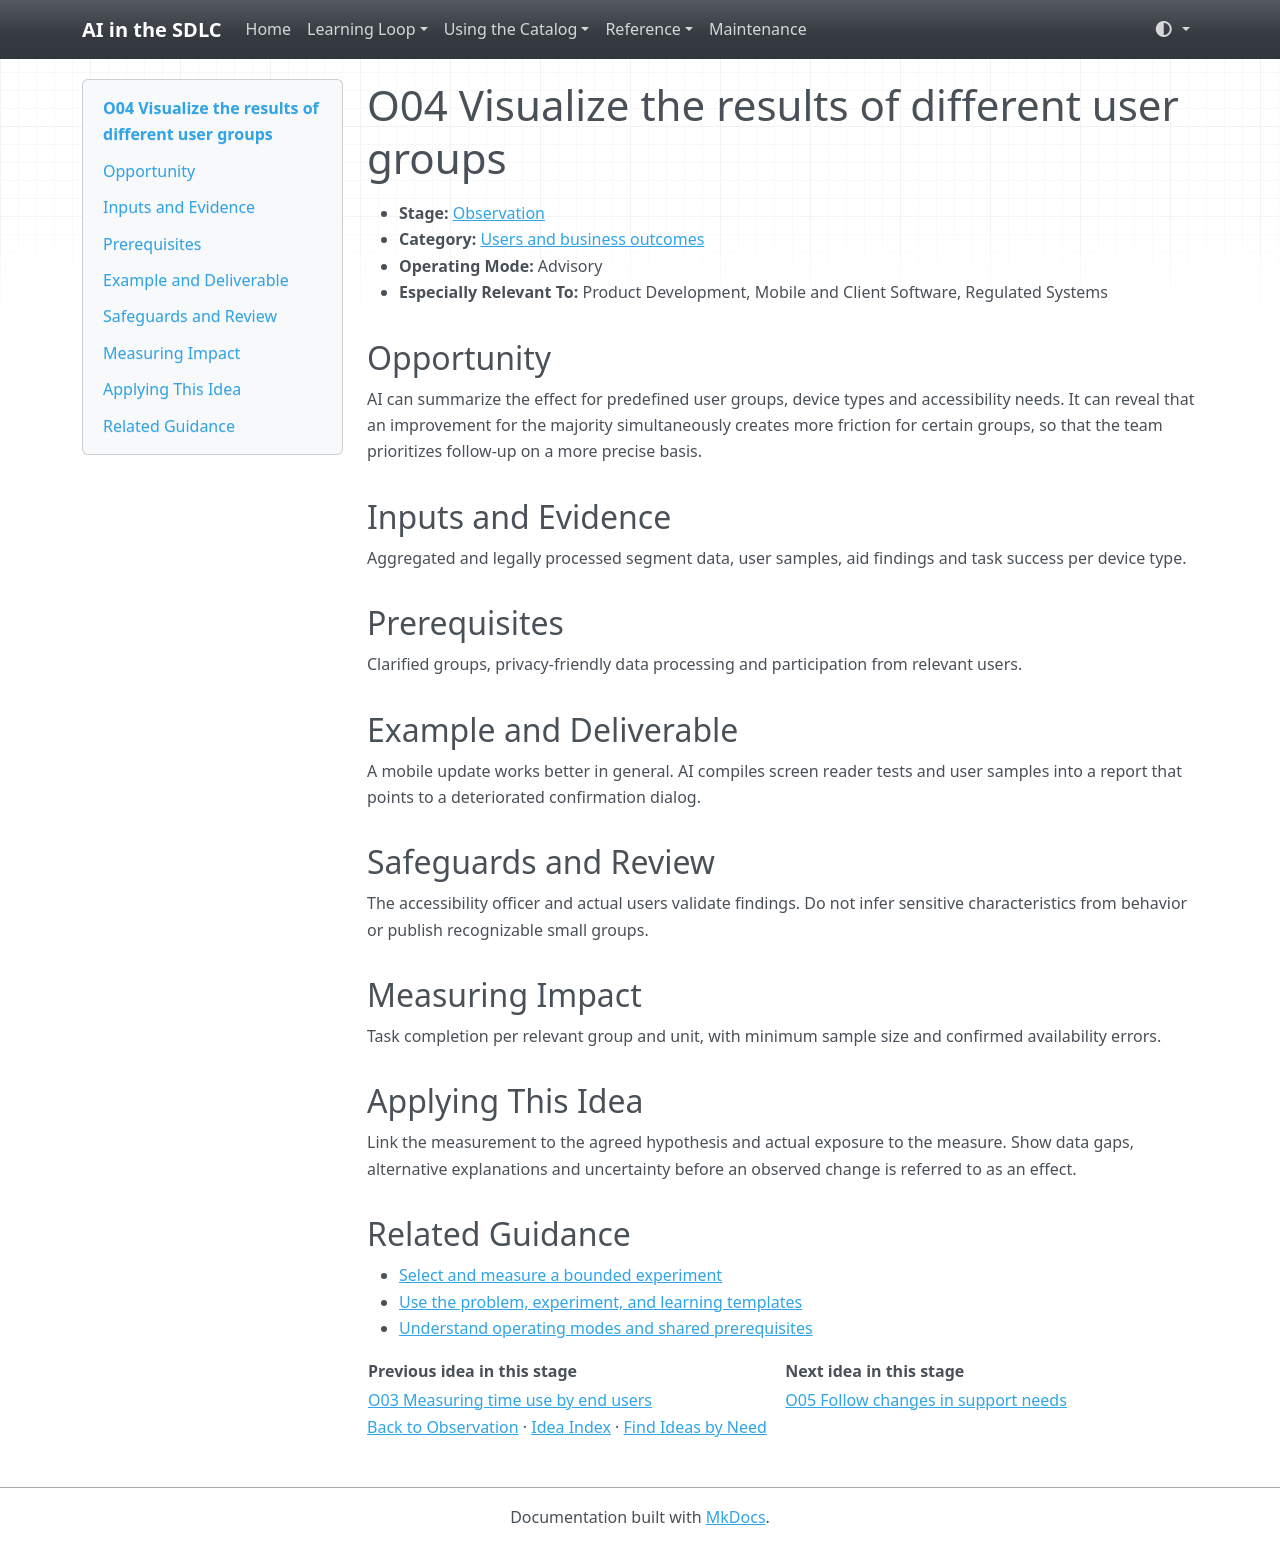

repository: grove/ai-sdlc · page: ideas/O04/index.html · generator: mkdocs

# O04 Visualize the results of different user groups

<a id="o04"></a>

- **Stage:** [Observation](../stages/observation.md)
- **Category:** [Users and business outcomes](../stages/observation.md#o-category-1)
- **Operating Mode:** Advisory
- **Especially Relevant To:** Product Development, Mobile and Client Software, Regulated Systems

## Opportunity

AI can summarize the effect for predefined user groups, device types and accessibility needs. It can reveal that an improvement for the majority simultaneously creates more friction for certain groups, so that the team prioritizes follow-up on a more precise basis.

## Inputs and Evidence

Aggregated and legally processed segment data, user samples, aid findings and task success per device type.

## Prerequisites

Clarified groups, privacy-friendly data processing and participation from relevant users.

## Example and Deliverable

A mobile update works better in general. AI compiles screen reader tests and user samples into a report that points to a deteriorated confirmation dialog.

## Safeguards and Review

The accessibility officer and actual users validate findings. Do not infer sensitive characteristics from behavior or publish recognizable small groups.

## Measuring Impact

Task completion per relevant group and unit, with minimum sample size and confirmed availability errors.

## Applying This Idea

Link the measurement to the agreed hypothesis and actual exposure to the measure. Show data gaps, alternative explanations and uncertainty before an observed change is referred to as an effect.

## Related Guidance

- [Select and measure a bounded experiment](../guides/impact-measurement.md)
- [Use the problem, experiment, and learning templates](../templates.md)
- [Understand operating modes and shared prerequisites](../guides/how-to-use.md)

| Previous idea in this stage | Next idea in this stage |
| --- | --- |
| [O03 Measuring time use by end users](O03.md) | [O05 Follow changes in support needs](O05.md) |

[Back to Observation](../stages/observation.md) · [Idea Index](../idea-index.md) · [Find Ideas by Need](../guides/find-by-need.md)
